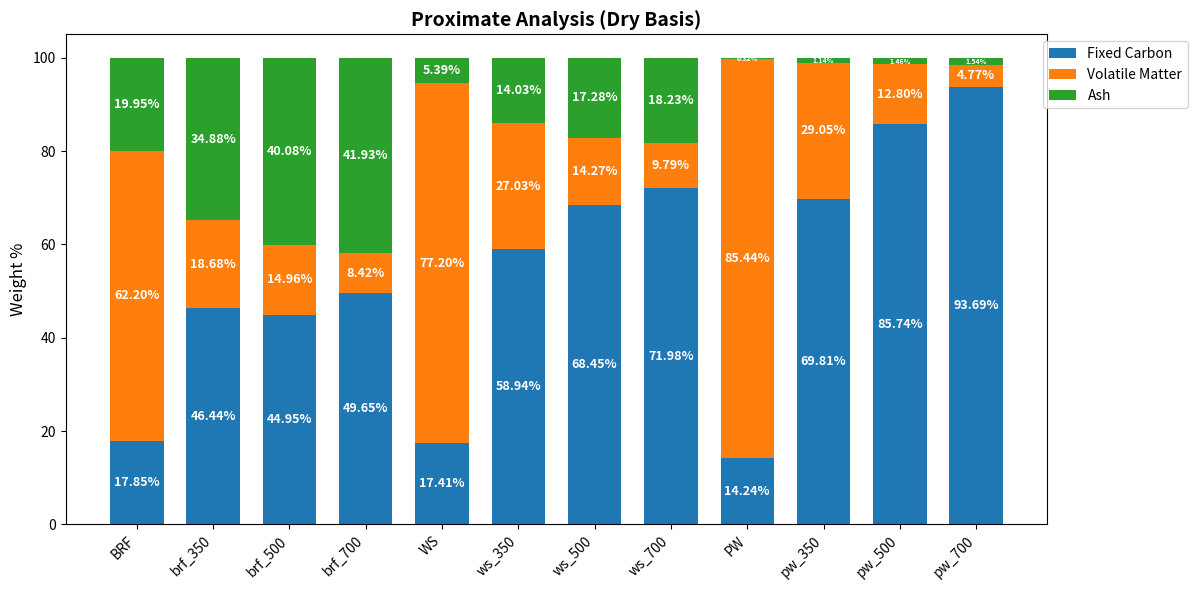
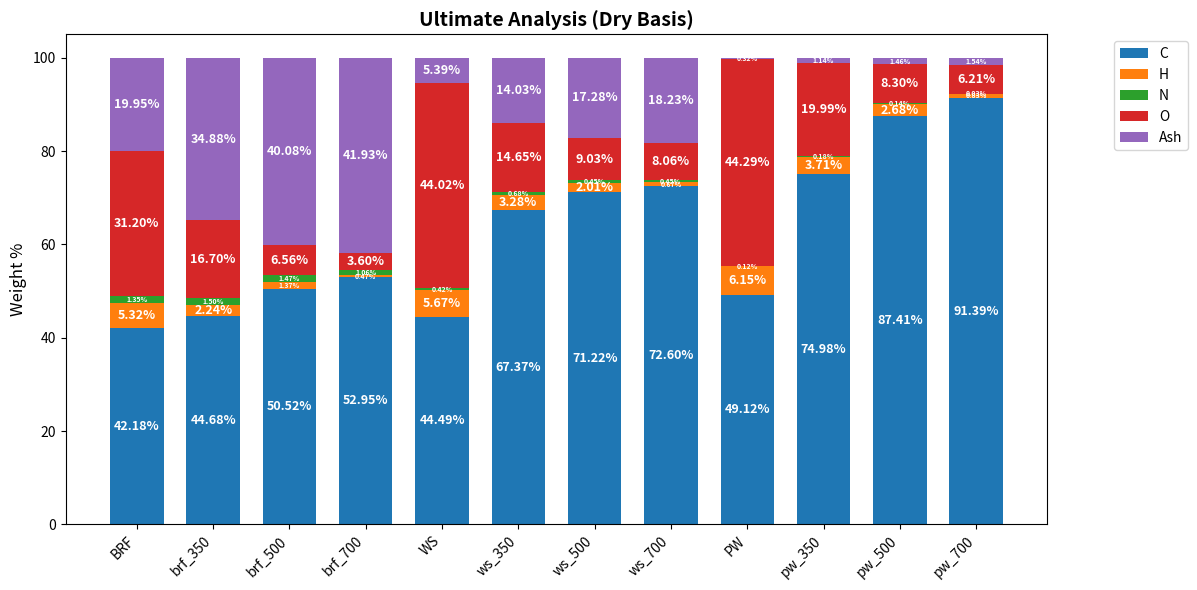
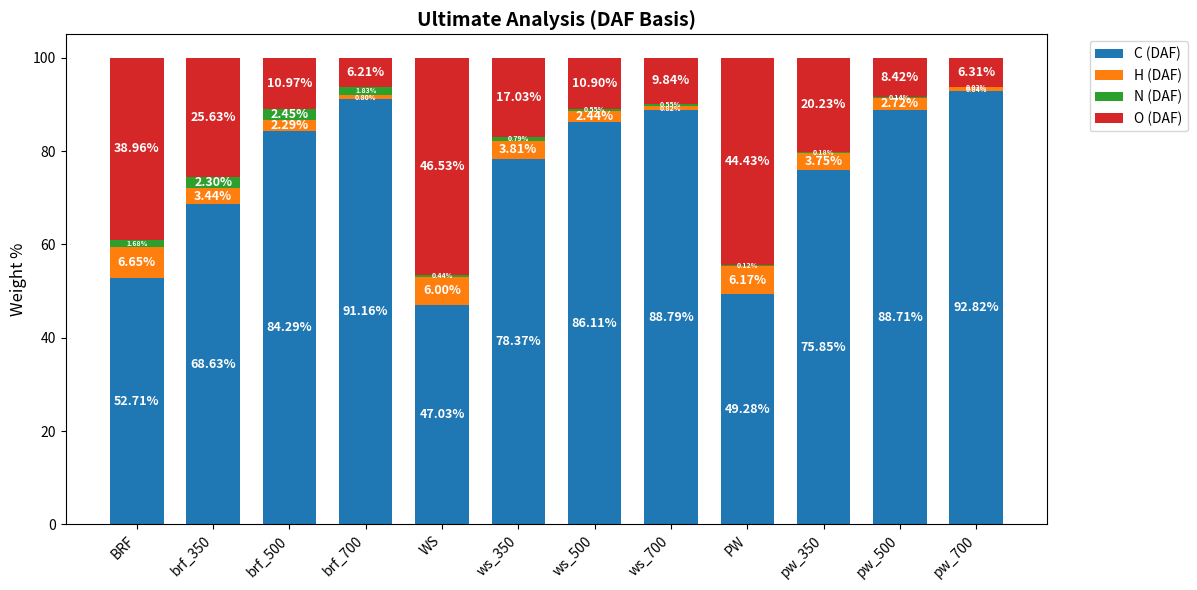
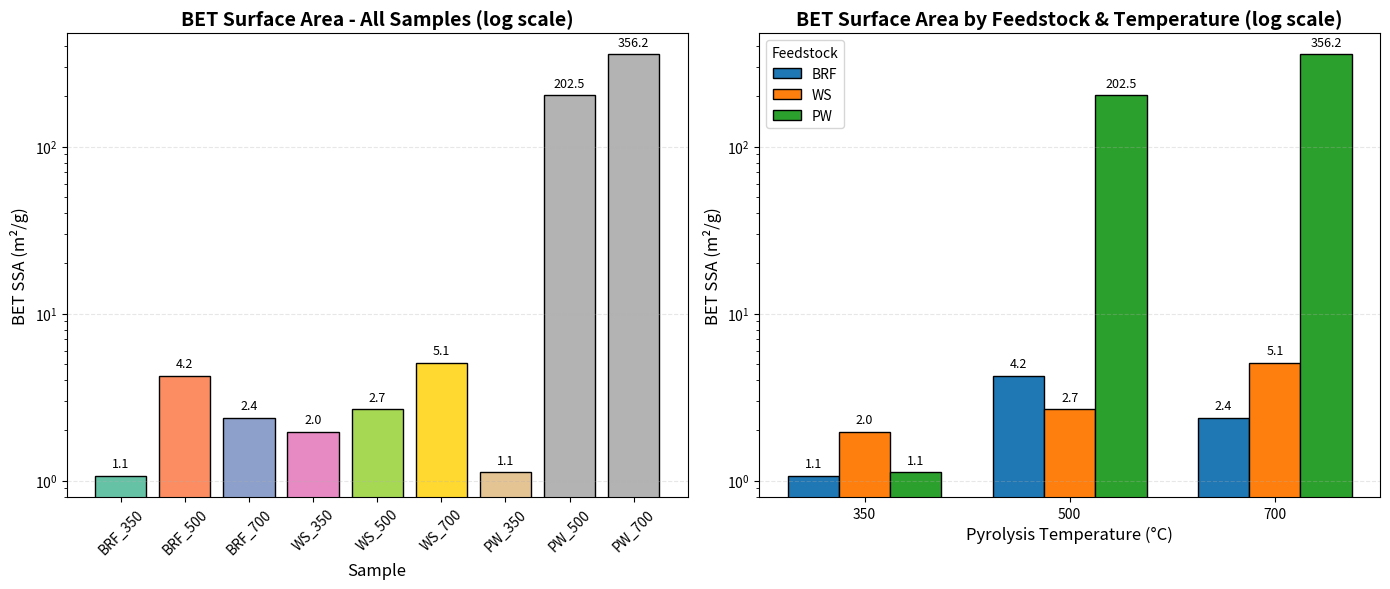

Reproduce these figures in Python, in order.
import numpy as np
import pandas as pd
import matplotlib.pyplot as plt

# -----------------------------
# Bookkeeping (original labels)
feedstocks = ['BRF', 'WS', 'PW']
temps = [350, 500, 700]
labels9 = [f"{f}_{t}" for f in feedstocks for t in temps]  # brf_350,...,pw_700 (9)
labels_feed = ['BRF_feed', 'WS_feed', 'PW_feed']
labels_all_original = labels9 + labels_feed  # current order: brf350,...,pw700,BRF_feed,WS_feed,PW_feed

# -----------------------------
# RAW TRIPLICATE DATA (CHN EA) for the original 9 groups (3x9)
C_reps = np.array([
    [47.286, 52.756, 55.220, 67.735, 73.329, 71.905, 76.239, 86.489, 85.179],  # rep 1
    [47.645, 47.409, 47.413, 67.431, 70.849, 74.383, 69.715, 89.259, 93.540],  # rep 2
    [39.115, 51.387, 56.207, 66.934, 69.489, 71.497, 78.989, 86.489, 95.456]   # rep 3
], dtype=float)

H_reps = np.array([
    [2.372, 1.373, 0.477, 3.268, 2.151, 0.612, 3.831, 2.674, 0.620],  # rep 1
    [2.423, 1.252, 0.390, 3.316, 1.965, 0.696, 3.580, 2.719, 0.927],  # rep 2
    [1.924, 1.485, 0.529, 3.247, 1.926, 0.696, 3.707, 2.657, 0.928]   # rep 3
], dtype=float)

N_reps = np.array([
    [1.593, 1.529, 1.308, 0.676, 0.676, 0.317, 0.210, 0.132, 0.000],  # rep 1
    [1.652, 1.383, 0.764, 0.671, 0.486, 0.465, 0.137, 0.162, 0.100],  # rep 2
    [1.251, 1.498, 1.116, 0.687, 0.198, 0.566, 0.187, 0.125, 0.000]   # rep 3
], dtype=float)

# -----------------------------
# PROXIMATE triplicates for the original 9 groups (3x9)
Ash_reps = np.array([
    [34.51, 39.94, 41.72, 13.02, 17.87, 17.21, 1.13, 1.46, 1.54],
    [35.42, 40.64, 42.21, 14.99, 16.92, 18.42, 1.14, 1.45, 1.52],
    [34.70, 39.67, 41.86, 14.09, 17.06, 19.06, 1.15, 1.48, 1.56]
], dtype=float)

Moisture_reps = np.array([
    [3.15, 3.98, 4.88, 6.69, 5.02, 6.94, 1.55, 2.28, 2.52],
    [3.14, 3.90, 4.86, 2.95, 4.45, 6.77, 1.35, 2.15, 2.29],
    [3.09, 3.82, 4.52, 2.82, 4.25, 6.66, 2.89, 2.03, 2.06]
], dtype=float)

Volatile_reps = np.array([
    [21.04, 15.09, 8.44, 26.97, 14.15, 9.75, 29.08, 12.82, 4.90],
    [18.01, 14.84, 8.39, 27.09, 14.39, 9.83, 29.02, 12.78, 4.65],
    [17.00, 14.96, 8.42, 27.03, 14.26750227, 9.79, 29.05057249, 12.80055318, 4.77]
], dtype=float)

# -----------------------------
# NEW FEEDSTOCK DATA (triplicates) — values from your table (DB)
brf_moist = [14.16, 13.25, 13.31]
brf_vol   = [62.42, 62.04, 62.15]
brf_ash   = [18.64, 21.26, 19.95]

ws_moist = [8.25, 8.77, 8.59]
ws_vol   = [76.78, 77.34, 77.47]
ws_ash   = [5.89, 5.00, 5.29]

pw_moist = [10.54, 10.49, 14.01]
pw_vol   = [85.84, 84.95, 85.54]
pw_ash   = [0.23, 0.37, 0.36]

# Stack new proximate columns as (3 x 3) arrays where columns = feedstocks in order BRF, WS, PW
Ash_reps_feed = np.array([brf_ash, ws_ash, pw_ash], dtype=float).T     # shape (3,3)
Moisture_reps_feed = np.array([brf_moist, ws_moist, pw_moist], dtype=float).T
Volatile_reps_feed  = np.array([brf_vol, ws_vol, pw_vol], dtype=float).T

# -----------------------------
# NEW FEEDSTOCK ULTIMATE (Dry basis) values — treated AS DB
C_brf_db = [42.64076233, 42.42800903, 41.48335266]
H_brf_db = [5.040123463, 5.0705266, 5.845505714]
N_brf_db = [1.361185193, 1.343269706, 1.341135208]

C_ws_db = [44.26855469, 44.51888657, 44.68572998]
H_ws_db = [5.708453178, 5.672017574, 5.64115572]
N_ws_db = [0.470543295, 0.3844181, 0.405320346]

C_pw_db = [48.73808289, 50.43639755, 48.18469238]
H_pw_db = [6.066213131, 6.386624813, 6.002144814]
N_pw_db = [0.117241606, 0.12249478, 0.117871963]

# Build 3x3 arrays (rows=reps, cols=feedstocks in order BRF,WS,PW)
C_reps_feed = np.array([C_brf_db, C_ws_db, C_pw_db], dtype=float).T
H_reps_feed = np.array([H_brf_db, H_ws_db, H_pw_db], dtype=float).T
N_reps_feed = np.array([N_brf_db, N_ws_db, N_pw_db], dtype=float).T

# -----------------------------
# Append feedstock columns to the original arrays (hstack)
C_reps = np.hstack([C_reps, C_reps_feed])     # shape (3,12)
H_reps = np.hstack([H_reps, H_reps_feed])
N_reps = np.hstack([N_reps, N_reps_feed])

Ash_reps = np.hstack([Ash_reps, Ash_reps_feed])
Moisture_reps = np.hstack([Moisture_reps, Moisture_reps_feed])
Volatile_reps = np.hstack([Volatile_reps, Volatile_reps_feed])

# -----------------------------
# REORDER COLUMNS so that feedstocks come first, then the biochars in each feedstock group:
# desired order: BRF_feed, brf350, brf500, brf700, WS_feed, ws350, ws500, ws700, PW_feed, pw350, pw500, pw700
# Current column indices (before reorder): 
# 0 brf350,1 brf500,2 brf700,3 ws350,4 ws500,5 ws700,6 pw350,7 pw500,8 pw700,9 BRF_feed,10 WS_feed,11 PW_feed
reorder_idx = [9, 0, 1, 2, 10, 3, 4, 5, 11, 6, 7, 8]

# Apply reorder to all reps arrays and proximate arrays
C_reps = C_reps[:, reorder_idx]
H_reps = H_reps[:, reorder_idx]
N_reps = N_reps[:, reorder_idx]

Ash_reps = Ash_reps[:, reorder_idx]
Moisture_reps = Moisture_reps[:, reorder_idx]
Volatile_reps = Volatile_reps[:, reorder_idx]

# New labels in the requested order
labels_ordered = ['BRF'] + [f'brf_{t}' for t in temps] + ['WS'] + [f'ws_{t}' for t in temps] + ['PW'] + [f'pw_{t}' for t in temps]

# -----------------------------
# STATS HELPER
ddof = 1
def mean_sd(arr):
    mean = np.nanmean(arr, axis=0)
    sd   = np.nanstd(arr, axis=0, ddof=ddof)
    return mean, sd

# -----------------------------
# 1. CALCULATE PROXIMATE (Dry Basis)
Moist_mean, Moist_sd = mean_sd(Moisture_reps)
Vol_mean, Vol_sd = mean_sd(Volatile_reps)
Ash_mean, Ash_sd = mean_sd(Ash_reps)

# FC by difference of means (No SD)
FC_mean = 100.0 - (Vol_mean + Ash_mean)

# -----------------------------
# 2. CALCULATE ULTIMATE (Dry Basis)
C_mean, C_sd = mean_sd(C_reps)
H_mean, H_sd = mean_sd(H_reps)
N_mean, N_sd = mean_sd(N_reps)

# Oxygen by difference of means (No SD)
O_mean = 100.0 - (C_mean + H_mean + N_mean + Ash_mean)

# -----------------------------
# 3. CALCULATE ULTIMATE (Dry Ash-Free Basis)
daf_factor = 100.0 / (100.0 - Ash_reps)   # shape (3,12)
C_reps_daf = C_reps * daf_factor
H_reps_daf = H_reps * daf_factor
N_reps_daf = N_reps * daf_factor

C_mean_daf, C_sd_daf = mean_sd(C_reps_daf)
H_mean_daf, H_sd_daf = mean_sd(H_reps_daf)
N_mean_daf, N_sd_daf = mean_sd(N_reps_daf)

# Oxygen DAF by difference of means (No SD)
O_mean_daf = 100.0 - (C_mean_daf + H_mean_daf + N_mean_daf)

# -----------------------------
# 4. CALCULATE MOLAR RATIOS (From Means, No SD)
AW_C = 12.011
AW_H = 1.008
AW_O = 15.999

moles_H_mean = H_mean / AW_H
moles_C_mean = C_mean / AW_C
moles_O_mean = O_mean / AW_O

HC_ratio = moles_H_mean / moles_C_mean
OC_ratio = moles_O_mean / moles_C_mean

# -----------------------------
# 5. PREPARE TABLES (format helpers)
def fmt_sd(m, s):
    return f"{m:.3f} ± {s:.3f}"

def fmt_no_sd(m):
    return f"{m:.3f}"

# Proximate Table (ordered)
prox_data = []
for i, lab in enumerate(labels_ordered):
    prox_data.append({
        "Condition": lab,
        "Moisture (%)": fmt_sd(Moist_mean[i], Moist_sd[i]),
        "Volatile Matter (%)": fmt_sd(Vol_mean[i], Vol_sd[i]),
        "Fixed Carbon (%)": fmt_no_sd(FC_mean[i]), # No SD
        "Ash (%)": fmt_sd(Ash_mean[i], Ash_sd[i])
    })
df_prox = pd.DataFrame(prox_data)

# Ultimate Table (Dry) (ordered)
ult_data = []
for i, lab in enumerate(labels_ordered):
    ult_data.append({
        "Condition": lab,
        "C (%)": fmt_sd(C_mean[i], C_sd[i]),
        "H (%)": fmt_sd(H_mean[i], H_sd[i]),
        "N (%)": fmt_sd(N_mean[i], N_sd[i]),
        "O (%)": fmt_no_sd(O_mean[i]), # No SD
        "Ash (%)": fmt_sd(Ash_mean[i], Ash_sd[i])
    })
df_ult = pd.DataFrame(ult_data)

# Ultimate Table (DAF) with RATIOS (ordered)
ult_daf_data = []
for i, lab in enumerate(labels_ordered):
    ult_daf_data.append({
        "Condition": lab,
        "C (DAF %)": fmt_sd(C_mean_daf[i], C_sd_daf[i]),
        "H (DAF %)": fmt_sd(H_mean_daf[i], H_sd_daf[i]),
        "N (DAF %)": fmt_sd(N_mean_daf[i], N_sd_daf[i]),
        "O (DAF %)": fmt_no_sd(O_mean_daf[i]), # No SD
        "H/C (molar)": fmt_no_sd(HC_ratio[i]), # No SD
        "O/C (molar)": fmt_no_sd(OC_ratio[i])  # No SD
    })
df_ult_daf = pd.DataFrame(ult_daf_data)

# -----------------------------
# 6. PLOTTING (helpers)
def display_table(df, title):
    fig, ax = plt.subplots(figsize=(14, len(df)*0.5 + 1.5))
    ax.axis('off')
    ax.set_title(title, fontsize=14, fontweight='bold', pad=20)
    table = ax.table(cellText=df.values, colLabels=df.columns, loc='center', cellLoc='center')
    table.auto_set_font_size(False)
    table.set_fontsize(10)
    table.scale(1, 1.6)
    for (row, col), cell in table.get_celld().items():
        if row == 0:
            cell.set_text_props(weight='bold')
            cell.set_facecolor('#e6e6e6')
    plt.tight_layout()
    plt.show()

def plot_stacked_bar(
    data_dict,
    labels,
    title,
    ylabel="Weight %",
    show_values=True,      # <- set True for Ultimate plots
    decimals=2,             # <- change to 0 if you want whole numbers
    min_height=2          # <- don't label tiny segments (set 0 to label all)
):
    fig, ax = plt.subplots(figsize=(12, 6))
    width = 0.7
    bottom = np.zeros(len(labels), dtype=float)
    colors = plt.cm.tab10.colors

    for i, (comp_name, values) in enumerate(data_dict.items()):
        values_arr = np.array(values, dtype=float)

        bars = ax.bar(
            labels, values_arr, width,
            label=comp_name,
            bottom=bottom,
            color=colors[i % len(colors)]
        )

        if show_values:
            for bar, val in zip(bars, values_arr):
                if np.isnan(val):
                    continue

                x = bar.get_x() + bar.get_width() / 2
                y = bar.get_y() + bar.get_height() / 2

                # Auto text color (white on dark bars, black on light bars)
                r, g, b, _ = bar.get_facecolor()
                luminance = 0.2126 * r + 0.7152 * g + 0.0722 * b
                txt_color = "black" if luminance > 0.6 else "white"
                if abs(val) < min_height:
                    ax.text(
                        x, y,
                        f"{val:.{decimals}f}%",
                        ha="center", va="center",
                        fontsize=5, fontweight="bold",
                        color=txt_color
                    )
                else:
                    ax.text(
                        x, y,
                        f"{val:.{decimals}f}%",
                        ha="center", va="center",
                        fontsize=9, fontweight="bold",
                        color=txt_color
                    )

        bottom += values_arr

    ax.set_ylabel(ylabel, fontsize=12)
    ax.set_title(title, fontsize=14, fontweight='bold')
    ax.legend(loc='upper right', bbox_to_anchor=(1.15, 1))
    plt.xticks(rotation=45, ha='right')

    # Give a little headroom above the tallest stack
    ax.set_ylim(0, np.max(bottom) * 1.05)

    plt.tight_layout()
    plt.show()


# Plot Data (ordered)
prox_plot_data = {
    'Fixed Carbon': FC_mean,
    'Volatile Matter': Vol_mean,
    'Ash': Ash_mean
}

ult_dry_plot_data = {
    'C': C_mean,
    'H': H_mean,
    'N': N_mean,
    'O': O_mean,
    'Ash': Ash_mean
}

ult_daf_plot_data = {
    'C (DAF)': C_mean_daf,
    'H (DAF)': H_mean_daf,
    'N (DAF)': N_mean_daf,
    'O (DAF)': O_mean_daf
}

# -----------------------------
# 7. BET SURFACE AREA DATA (NEW ADDITION)
bet_data = {
    'Sample': ['BRF_350', 'BRF_500', 'BRF_700', 'WS_350', 'WS_500', 'WS_700', 'PW_350', 'PW_500', 'PW_700'],
    'BET_SSA (m²/g)': [1.067, 4.224, 2.38, 1.956, 2.665, 5.067, 1.119, 202.525, 356.22]
}

df_bet = pd.DataFrame(bet_data)

def display_bet_results():
    import numpy as np
    import matplotlib.pyplot as plt

    print("\n" + "=" * 60)
    print("BET SURFACE AREA ANALYSIS")
    print("=" * 60)

    # -------------------------
    # Table view
    # -------------------------
    fig, ax = plt.subplots(figsize=(10, 4))
    ax.axis("off")
    ax.set_title(
        "BET Specific Surface Area (SSA) of Biochars",
        fontsize=14,
        fontweight="bold",
        pad=20,
    )

    table_data = []
    for _, row in df_bet.iterrows():
        table_data.append([row["Sample"], f"{float(row['BET_SSA (m²/g)']):.3f}"])

    table = ax.table(
        cellText=table_data,
        colLabels=["Sample", "BET SSA (m²/g)"],
        loc="center",
        cellLoc="center",
    )
    table.auto_set_font_size(False)
    table.set_fontsize(11)
    table.scale(1, 2)

    for (r, c), cell in table.get_celld().items():
        if r == 0:
            cell.set_text_props(weight="bold")
            cell.set_facecolor("#e6e6e6")

    plt.tight_layout()
    plt.show()

    # -------------------------
    # Helper: label bars on log axis
    # -------------------------
    def _label_bars_log(ax, bars, values, fmt="{:.1f}", mult=1.08):
        """
        Add value labels above bars when y-axis is log-scaled.
        Uses multiplicative offset (height * mult) which behaves well on log scale.
        """
        for bar, v in zip(bars, values):
            if v is None:
                continue
            try:
                vv = float(v)
            except Exception:
                continue
            if not np.isfinite(vv) or vv <= 0:
                continue

            x = bar.get_x() + bar.get_width() / 2.0
            y = vv * mult
            ax.text(x, y, fmt.format(vv), ha="center", va="bottom", fontsize=9)

    # -------------------------
    # Bar plots (log scale)
    # -------------------------
    fig, (ax1, ax2) = plt.subplots(1, 2, figsize=(14, 6))

    # ---- Plot 1: All samples (log y) ----
    samples_all = df_bet["Sample"].astype(str)
    ssa_all = pd.to_numeric(df_bet["BET_SSA (m²/g)"], errors="coerce")

    # log-scale requires positive values
    mask_pos = np.isfinite(ssa_all.to_numpy(dtype=float)) & (ssa_all.to_numpy(dtype=float) > 0)
    samples = samples_all[mask_pos].reset_index(drop=True)
    ssa_values = ssa_all[mask_pos].reset_index(drop=True)

    colors = plt.cm.Set2(np.linspace(0, 1, len(samples)))
    bars1 = ax1.bar(samples, ssa_values, color=colors, edgecolor="black")

    ax1.set_xlabel("Sample", fontsize=12)
    ax1.set_ylabel("BET SSA (m²/g)", fontsize=12)
    ax1.set_title("BET Surface Area - All Samples (log scale)", fontsize=14, fontweight="bold")
    ax1.tick_params(axis="x", rotation=45)
    ax1.grid(axis="y", alpha=0.3, linestyle="--")
    ax1.set_yscale("log")

    # labels on bars (log-friendly)
    _label_bars_log(ax1, bars1, ssa_values.to_numpy(dtype=float), fmt="{:.1f}", mult=1.08)

    # ---- Plot 2: Grouped by feedstock & temperature (log y) ----
    feedstocks = ["BRF", "WS", "PW"]
    colors_feed = ["#1f77b4", "#ff7f0e", "#2ca02c"]
    temps = [350, 500, 700]

    for i, feedstock in enumerate(feedstocks):
        feedstock_data = df_bet[df_bet["Sample"].astype(str).str.contains(feedstock, na=False)]

        ssa_vals = []
        for temp in temps:
            sample_name = f"{feedstock}_{temp}"
            if sample_name in feedstock_data["Sample"].values:
                val = feedstock_data.loc[
                    feedstock_data["Sample"] == sample_name, "BET_SSA (m²/g)"
                ].values[0]
                val = float(val) if np.isfinite(val) else np.nan
                # log-scale requires >0
                if not np.isfinite(val) or val <= 0:
                    val = np.nan
                ssa_vals.append(val)
            else:
                ssa_vals.append(np.nan)  # missing values cannot be plotted on log axis

        x_pos = np.arange(len(temps)) + i * 0.25

        # Only plot bars where we have finite positive values
        ssa_arr = np.array(ssa_vals, dtype=float)
        mask = np.isfinite(ssa_arr) & (ssa_arr > 0)

        bars2 = ax2.bar(
            x_pos[mask],
            ssa_arr[mask],
            width=0.25,
            label=feedstock,
            color=colors_feed[i],
            edgecolor="black",
        )
        _label_bars_log(ax2, bars2, ssa_arr[mask], fmt="{:.1f}", mult=1.08)

    ax2.set_xlabel("Pyrolysis Temperature (°C)", fontsize=12)
    ax2.set_ylabel("BET SSA (m²/g)", fontsize=12)
    ax2.set_title("BET Surface Area by Feedstock & Temperature (log scale)", fontsize=14, fontweight="bold")
    ax2.set_xticks(np.arange(len(temps)) + 0.25)
    ax2.set_xticklabels(temps)
    ax2.legend(title="Feedstock")
    ax2.grid(axis="y", alpha=0.3, linestyle="--")
    ax2.set_yscale("log")

    plt.tight_layout()
    plt.show()

    # -------------------------
    # Summary stats
    # -------------------------
    print("\nBET SSA Analysis by Feedstock:")
    print("-" * 40)
    for feedstock in feedstocks:
        feedstock_ssa = pd.to_numeric(
            df_bet[df_bet["Sample"].astype(str).str.contains(feedstock, na=False)]["BET_SSA (m²/g)"],
            errors="coerce",
        ).dropna()
        feedstock_ssa = feedstock_ssa[feedstock_ssa > 0]

        print(f"\n{feedstock}:")
        if feedstock_ssa.empty:
            print("  No positive BET SSA values available.")
            continue

        print(f"  Range: {feedstock_ssa.min():.3f} - {feedstock_ssa.max():.3f} m²/g")
        print(f"  Mean: {feedstock_ssa.mean():.3f} m²/g")
        if feedstock == "PW":
            print("  Note: Exceptional increase at higher temperatures")


# -----------------------------
# EXECUTE OUTPUTS (ordered labels)
print("Generating Tables...")
display_table(df_prox, "Proximate Analysis (Dry Basis) - FC by difference of means (no SD for FC)")
display_table(df_ult, "Ultimate Analysis (Dry Basis) - O by difference of means (no SD for O)")
display_table(df_ult_daf, "Ultimate Analysis (DAF Basis) & Atomic Ratios")

print("Generating Stacked Bar Plots...")
plot_stacked_bar(prox_plot_data, labels_ordered, "Proximate Analysis (Dry Basis)")
plot_stacked_bar(ult_dry_plot_data, labels_ordered, "Ultimate Analysis (Dry Basis)")
plot_stacked_bar(ult_daf_plot_data, labels_ordered, "Ultimate Analysis (DAF Basis)")

print("\n" + "="*60)
print("ADDITIONAL ANALYSIS: BET SURFACE AREA RESULTS")
print("="*60)
display_bet_results()